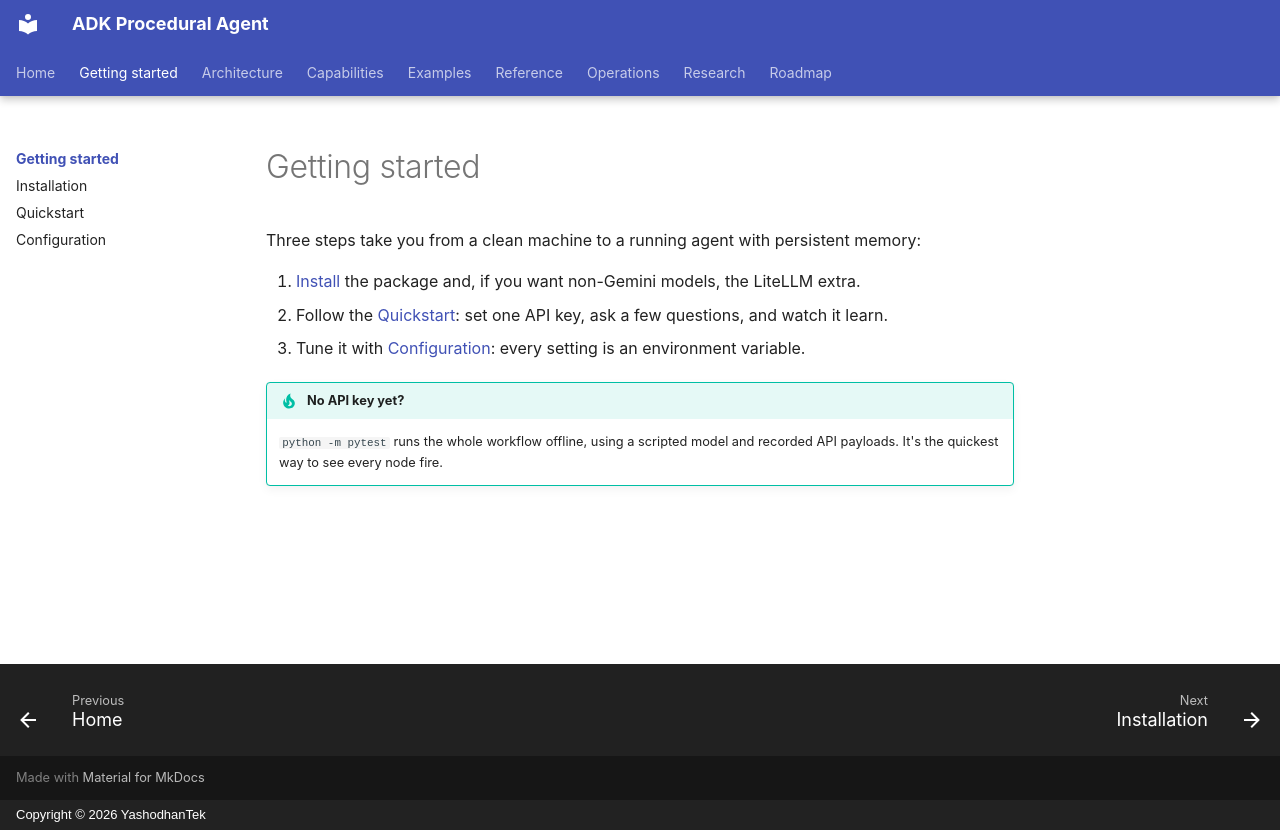

repository: yashodhantek/adk-procedural-agent · page: getting-started/index.html · generator: mkdocs · copyright: Copyright © 2026 YashodhanTek

# Getting started

Three steps take you from a clean machine to a running agent with persistent memory:

1. [Install](installation.md) the package and, if you want non-Gemini models, the LiteLLM extra.
2. Follow the [Quickstart](quickstart.md): set one API key, ask a few questions, and watch it learn.
3. Tune it with [Configuration](configuration.md): every setting is an environment variable.

!!! tip "No API key yet?"
    `python -m pytest` runs the whole workflow offline, using a scripted model and recorded API
    payloads. It's the quickest way to see every node fire.
